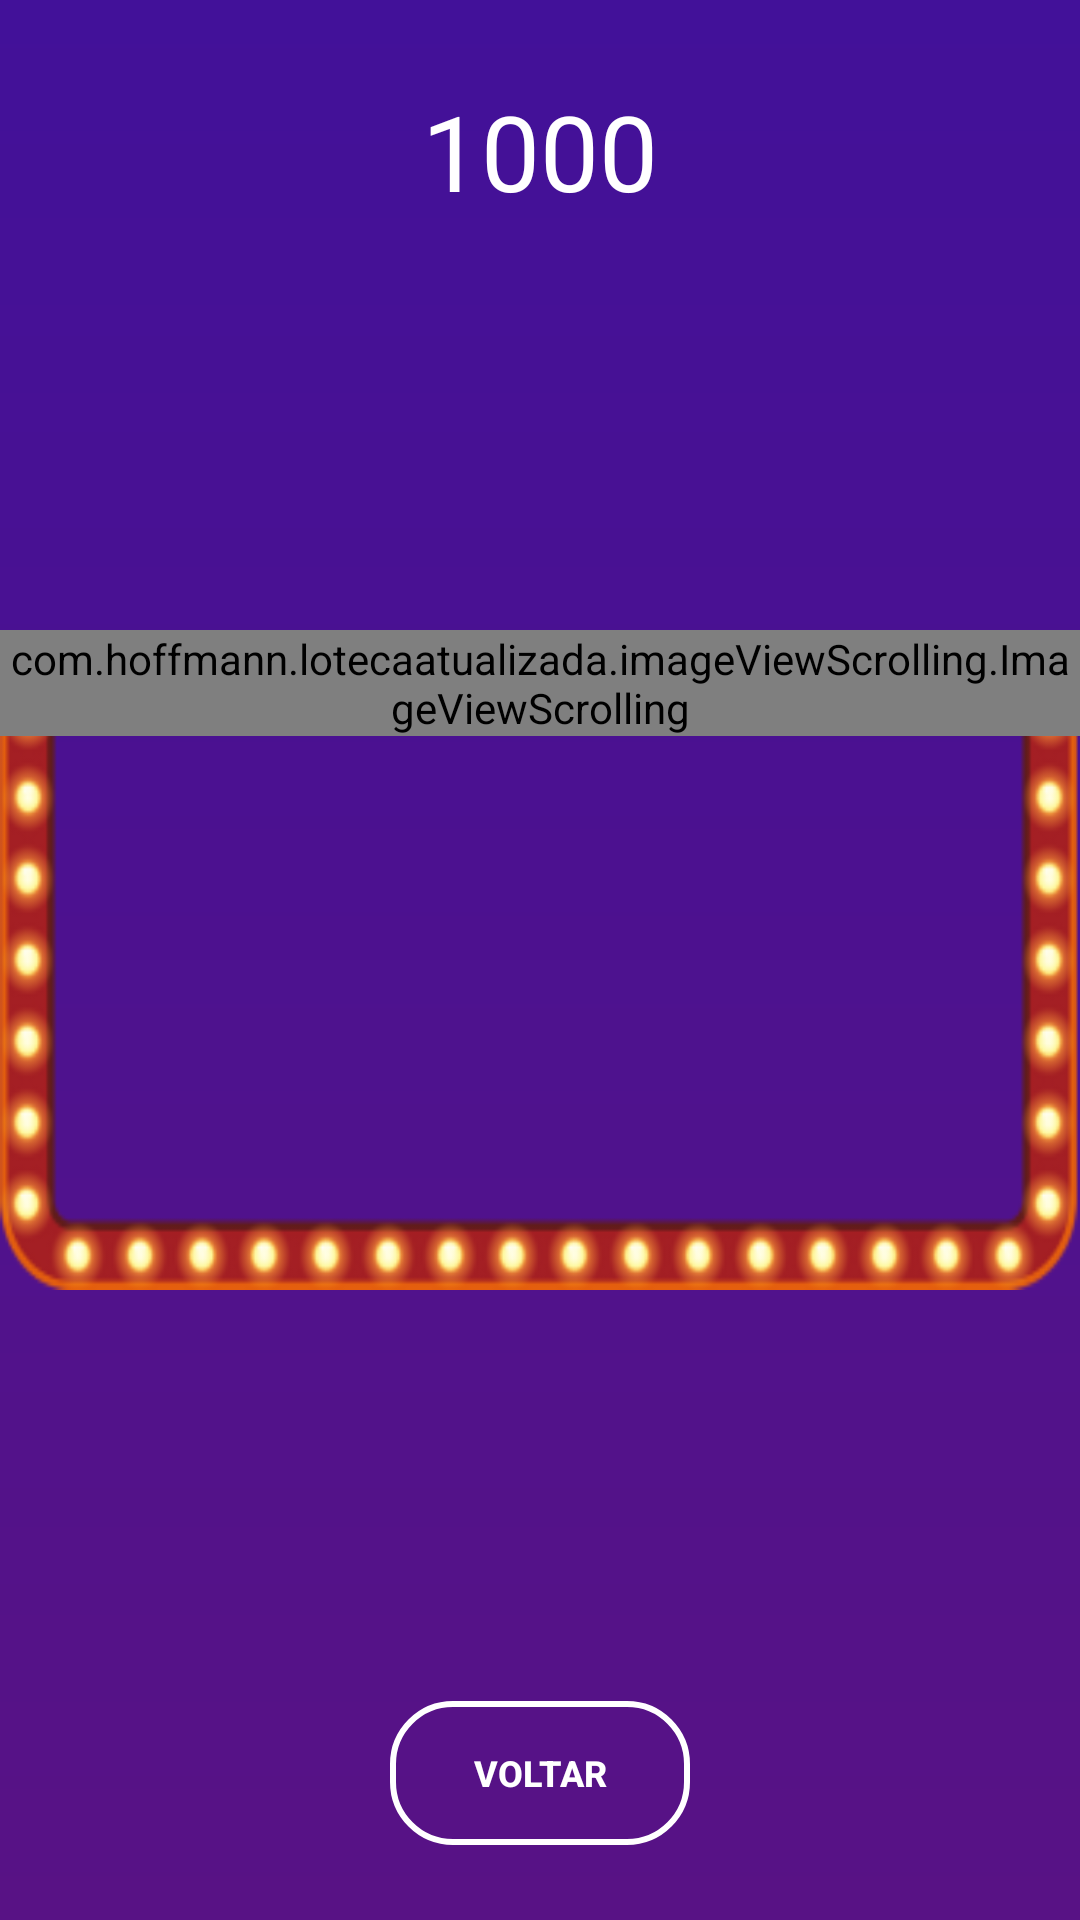

Layout XML and referenced resources for this Android screen:
<!-- AndroidManifest.xml: application theme Theme.LotecaAtualizada -->
<!-- res/layout/activity_slot_machine.xml -->
<?xml version="1.0" encoding="utf-8"?>
<androidx.constraintlayout.widget.ConstraintLayout xmlns:android="http://schemas.android.com/apk/res/android"
    xmlns:tools="http://schemas.android.com/tools"
    android:layout_width="match_parent"
    android:layout_height="match_parent"
    tools:context=".SlotMachine">

    <RelativeLayout
        android:layout_width="match_parent"
        android:layout_height="match_parent"
        android:background="@drawable/gradient_background">

        <TextView
            android:id="@+id/txt_score"
            android:layout_width="150dp"
            android:layout_height="wrap_content"
            android:layout_alignTop="@+id/frame_bar"
            android:layout_alignParentTop="true"
            android:layout_centerHorizontal="true"
            android:padding="2dp"
            android:fontFamily="@font/noot"
            android:layout_marginTop="25dp"
            android:text="@string/_1000"
            android:textAlignment="center"
            android:textColor="@color/white"
            android:textSize="35sp"/>

        <FrameLayout
            android:id="@+id/frame_bar"
            android:layout_width="580dp"
            android:layout_height="220dp"
            android:layout_centerInParent="true"
            android:background="@drawable/frame">

            <LinearLayout
                android:layout_width="wrap_content"
                android:layout_height="wrap_content"
                android:layout_gravity="center_horizontal|center_vertical">

                <com.hoffmann.lotecaatualizada.imageViewScrolling.ImageViewScrolling
                    android:id="@+id/image1"
                    android:layout_width="wrap_content"
                    android:layout_height="wrap_content" />

                <com.hoffmann.lotecaatualizada.imageViewScrolling.ImageViewScrolling
                    android:id="@+id/image2"
                    android:layout_width="wrap_content"
                    android:layout_height="wrap_content" />

                <com.hoffmann.lotecaatualizada.imageViewScrolling.ImageViewScrolling
                    android:id="@+id/image3"
                    android:layout_width="wrap_content"
                    android:layout_height="wrap_content" />


            </LinearLayout>

        </FrameLayout>

        <ImageView
            android:id="@+id/btn_up"
            android:layout_marginTop="30dp"
            android:layout_width="wrap_content"
            android:layout_height="wrap_content"
            android:background="@drawable/up"
            android:layout_toEndOf="@id/frame_bar"/>

        <ImageView
            android:id="@+id/btn_down"
            android:layout_marginTop="100dp"
            android:layout_width="wrap_content"
            android:layout_height="wrap_content"
            android:background="@drawable/down"
            android:visibility="gone"
            android:layout_toEndOf="@id/frame_bar"/>

        <androidx.appcompat.widget.AppCompatButton
            android:id="@+id/btn_voltar"
            android:layout_width="100dp"
            android:layout_height="wrap_content"
            android:layout_alignParentBottom="true"
            android:layout_centerHorizontal="true"
            android:background="@drawable/shape_botao_normal"
            android:text="@string/voltar"
            android:layout_marginBottom="25dp"
            android:textAlignment="center"
            android:textColor="@color/white"
            android:textSize="12sp"
            android:textStyle="bold" />


    </RelativeLayout>

</androidx.constraintlayout.widget.ConstraintLayout>
<!-- resources referenced by this layout -->
<resources>
  <color name="white">#FFFFFFFF</color>
  <!-- drawable down: png bitmap (drawable, 7509 bytes) -->
  <!-- drawable frame: png bitmap (drawable, 30996 bytes) -->
  <!-- drawable gradient_background (drawable) -->
  <?xml version="1.0" encoding="utf-8"?>
  <shape xmlns:android="http://schemas.android.com/apk/res/android">
  
      <gradient
          android:startColor="#581285"
          android:endColor="#421199"
          android:angle="90"
          android:type="linear">
      </gradient>
  
  </shape>
  <!-- drawable shape_botao_normal (drawable) -->
  <?xml version="1.0" encoding="utf-8"?>
  <shape xmlns:android="http://schemas.android.com/apk/res/android" android:shape="rectangle">
  
      <corners android:radius="20dp" />
      <stroke android:width="2dp" android:color="@color/white"/>
      <solid android:color="@android:color/transparent"/>
  
  </shape>
  <!-- drawable up: png bitmap (drawable, 7611 bytes) -->
  <string name="_1000">1000</string>
  <string name="voltar">Voltar</string>
  <style name="Theme.LotecaAtualizada" parent="Theme.MaterialComponents.DayNight.NoActionBar">
          
          <item name="colorPrimary">@color/purple_500</item>
          <item name="colorPrimaryVariant">@color/roxo</item>
          <item name="colorOnPrimary">@color/white</item>
          
          <item name="colorSecondary">@color/teal_200</item>
          <item name="colorSecondaryVariant">@color/teal_700</item>
          <item name="colorOnSecondary">@color/black</item>
          
          <item name="android:statusBarColor">?attr/colorPrimaryVariant</item>
          
      </style>
  <color name="purple_500">#FF6200EE</color>
  <color name="roxo">#421199</color>
  <color name="teal_200">#FF03DAC5</color>
  <color name="teal_700">#FF018786</color>
  <color name="black">#FF000000</color>
</resources>
